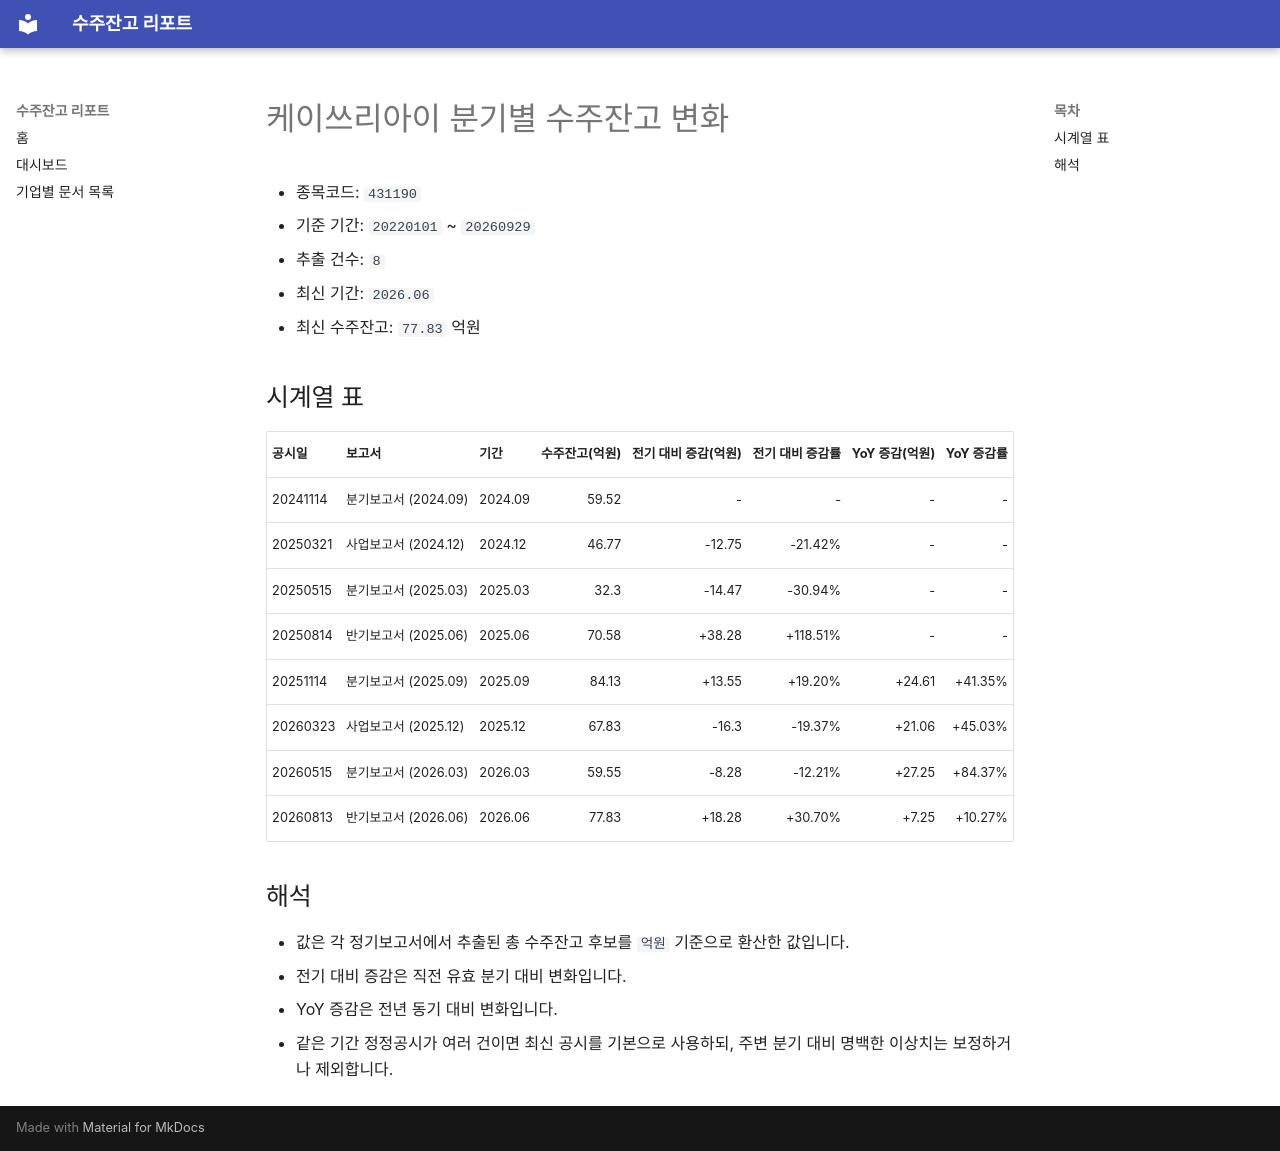

repository: agent-jaden/order-backlog-dashboard · page: companies/케이쓰리아이_수주잔고(431190)/index.html · generator: mkdocs

# 케이쓰리아이 분기별 수주잔고 변화

- 종목코드: `431190`
- 기준 기간: `20220101` ~ `20260929`
- 추출 건수: `8`
- 최신 기간: `2026.06`
- 최신 수주잔고: `77.83` 억원

## 시계열 표

| 공시일 | 보고서 | 기간 | 수주잔고(억원) | 전기 대비 증감(억원) | 전기 대비 증감률 | YoY 증감(억원) | YoY 증감률 |
| --- | --- | --- | ---: | ---: | ---: | ---: | ---: |
| 20241114 | 분기보고서 (2024.09) | 2024.09 | 59.52 | - | - | - | - |
| 20250321 | 사업보고서 (2024.12) | 2024.12 | 46.77 | -12.75 | -21.42% | - | - |
| 20250515 | 분기보고서 (2025.03) | 2025.03 | 32.3 | -14.47 | -30.94% | - | - |
| 20250814 | 반기보고서 (2025.06) | 2025.06 | 70.58 | +38.28 | +118.51% | - | - |
| 20251114 | 분기보고서 (2025.09) | 2025.09 | 84.13 | +13.55 | +19.20% | +24.61 | +41.35% |
| 20260323 | 사업보고서 (2025.12) | 2025.12 | 67.83 | -16.3 | -19.37% | +21.06 | +45.03% |
| 20260515 | 분기보고서 (2026.03) | 2026.03 | 59.55 | -8.28 | -12.21% | +27.25 | +84.37% |
| 20260813 | 반기보고서 (2026.06) | 2026.06 | 77.83 | +18.28 | +30.70% | +7.25 | +10.27% |

## 해석

- 값은 각 정기보고서에서 추출된 총 수주잔고 후보를 `억원` 기준으로 환산한 값입니다.
- 전기 대비 증감은 직전 유효 분기 대비 변화입니다.
- YoY 증감은 전년 동기 대비 변화입니다.
- 같은 기간 정정공시가 여러 건이면 최신 공시를 기본으로 사용하되, 주변 분기 대비 명백한 이상치는 보정하거나 제외합니다.
